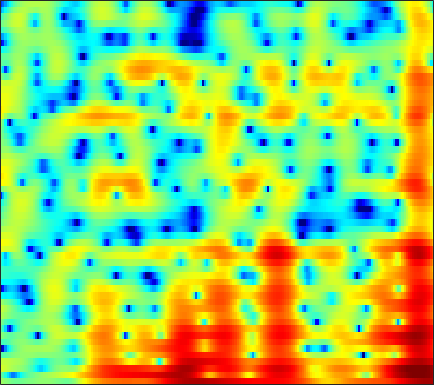

Data behind this chart, as committed beside it:
1.3145, 0.93753, 0.45833, 0.0090282, -0.28958, -0.60855, -0.81813, -0.90792, -0.90251, -0.8042, -0.64729, -0.52216, -0.35072, -0.15724, -0.01135, 0.1708, 0.34162, 0.46079, 0.58552, 0.66504, 0.68952, 0.66643, 0.58061, 0.44645
-0.9488, -2.222, -4.271, -6.809, -8.996, -11.55, -11.54, -9.928, -7.53, -5.563, -4.047, -3.151, -2.205, -1.474, -1.034, -0.5561, -0.1514, 0.1204, 0.4521, 0.7663, 1.07, 1.295, 1.595, 1.902
3.85, 3.512, 3.044, 2.582, 2.257, 1.861, 1.513, 1.274, 0.9597, 0.6166, 0.1954, -0.2017, -0.8708, -1.754, -2.582, -3.925, -5.508, -6.72, -7.865, -7.74, -6.421, -5.13, -3.5, -2.124
2.901, 2.815, 2.684, 2.543, 2.431, 2.27, 2.085, 1.917, 1.65, 1.312, 0.8844, 0.4929, -0.139, -0.9094, -1.574, -2.554, -3.56, -4.211, -4.789, -4.798, -4.267, -3.696, -2.875, -2.103
-1.737, -1.759, -1.594, -1.263, -0.9482, -0.4942, -0.06893, 0.2101, 0.5075, 0.7169, 0.8376, 0.8737, 0.8609, 0.7891, 0.7071, 0.5747, 0.4395, 0.3482, 0.2541, 0.2011, 0.1978, 0.1978, 0.1963, 0.1912
-21.53, -19.06, -10.99, -6.897, -4.892, -2.954, -1.57, -0.7795, 0.006733, 0.5648, 0.9451, 1.138, 1.3, 1.386, 1.418, 1.44, 1.459, 1.476, 1.51, 1.553, 1.597, 1.606, 1.583, 1.495
-2.608, -2.768, -2.588, -2.07, -1.592, -0.946, -0.39, -0.03967, 0.3057, 0.495, 0.509, 0.4111, 0.121, -0.3095, -0.6786, -1.165, -1.474, -1.498, -1.214, -0.6414, 0.08381, 0.6216, 1.251, 1.716
0.5558, -0.09371, -0.8292, -1.326, -1.487, -1.423, -1.114, -0.8171, -0.4686, -0.2654, -0.3238, -0.5914, -1.329, -2.644, -4.164, -7.383, -13.77, -30.41, -12.73, -6.293, -2.78, -0.9939, 0.7388, 1.916
-1.473, -3.576, -7.541, -14.24, -19.11, -11.62, -6.891, -4.685, -2.719, -1.474, -0.7432, -0.4434, -0.3216, -0.4569, -0.6647, -1.006, -1.22, -1.172, -0.7848, -0.06086, 0.8112, 1.461, 2.2, 2.757
0.06292, -0.9973, -2.389, -3.45, -3.856, -3.796, -3.268, -2.739, -2.026, -1.393, -0.8893, -0.5863, -0.2581, 0.001265, 0.1741, 0.4062, 0.6448, 0.8521, 1.151, 1.452, 1.733, 1.912, 2.078, 2.102
2.207, 1.643, 0.9214, 0.2755, -0.1548, -0.6237, -0.9938, -1.214, -1.452, -1.625, -1.712, -1.715, -1.634, -1.437, -1.203, -0.7876, -0.3135, 0.06914, 0.5807, 1.044, 1.414, 1.604, 1.719, 1.669
3.112, 2.551, 1.798, 1.02, 0.4224, -0.3851, -1.225, -1.904, -2.871, -3.9, -4.952, -5.675, -6.306, -6.249, -5.687, -4.412, -2.921, -1.835, -0.5291, 0.5747, 1.451, 1.95, 2.4, 2.594
1.246, 0.6139, -0.1851, -0.9643, -1.565, -2.453, -3.486, -4.38, -5.795, -7.633, -10.1, -12.7, -18.6, -27.46, -17.14, -10.41, -6.315, -4.025, -1.647, 0.1697, 1.562, 2.367, 3.159, 3.655
-5.449, -5.953, -6.015, -5.844, -5.856, -6.209, -6.951, -7.757, -9.057, -10.48, -11.64, -12.05, -11.84, -10.66, -9.279, -7.034, -4.723, -3.076, -1.094, 0.606, 1.973, 2.792, 3.636, 4.195
-19.9, -16.22, -11.41, -9.075, -8.255, -7.989, -8.589, -9.6, -11.87, -15.84, -25.14, -29.16, -16.3, -11.06, -8.321, -5.494, -3.166, -1.671, 0.03427, 1.453, 2.628, 3.34, 4.058, 4.532
-5.345, -5.659, -5.78, -5.759, -5.781, -5.915, -6.257, -6.653, -7.301, -7.891, -8.125, -7.919, -7.078, -5.739, -4.615, -3.101, -1.698, -0.7166, 0.476, 1.515, 2.387, 2.933, 3.509, 3.9
-2.898, -3.176, -3.46, -3.67, -3.774, -3.911, -4.015, -4.069, -4.134, -4.133, -4.018, -3.849, -3.51, -3.023, -2.599, -1.952, -1.24, -0.7086, 0.01223, 0.7179, 1.38, 1.833, 2.365, 2.784
-2.523, -2.851, -3.162, -3.267, -3.215, -3.085, -2.909, -2.774, -2.625, -2.544, -2.503, -2.472, -2.459, -2.438, -2.397, -2.293, -2.057, -1.795, -1.337, -0.7379, -0.02532, 0.5282, 1.262, 1.937
-4.039, -5.423, -6.348, -5.682, -4.652, -3.257, -2.21, -1.711, -1.334, -1.271, -1.483, -1.792, -2.323, -2.993, -3.526, -4.286, -4.978, -5.261, -5.07, -4.139, -2.725, -1.534, -0.0213, 1.308
-2.752, -5.953, -8.844, -5.831, -3.317, -1.054, 0.2076, 0.6333, 0.6059, 0.05036, -0.9632, -1.995, -3.536, -5.154, -6.372, -8.258, -11.27, -15.47, -32.72, -13.27, -6.96, -4.07, -1.362, 0.5434
4.564, 4.056, 3.592, 3.385, 3.354, 3.316, 3.034, 2.606, 1.595, -0.03937, -2.492, -5.1, -10.19, -17.91, -17.52, -12.44, -10.01, -9.039, -7.822, -6.375, -4.771, -3.66, -2.551, -1.924
5.369, 5.247, 5.04, 4.778, 4.532, 4.093, 3.468, 2.846, 1.772, 0.3559, -1.414, -2.937, -5.06, -6.617, -6.968, -6.63, -5.82, -5.246, -4.637, -4.177, -3.977, -4.035, -4.498, -5.575
3.685, 3.807, 3.879, 3.848, 3.744, 3.492, 3.119, 2.743, 2.13, 1.399, 0.5909, -0.03066, -0.8286, -1.501, -1.898, -2.251, -2.51, -2.65, -2.847, -3.098, -3.46, -3.846, -4.537, -5.454
1.645, 2.016, 2.409, 2.676, 2.797, 2.857, 2.795, 2.676, 2.423, 2.083, 1.666, 1.323, 0.8484, 0.3589, -0.01069, -0.4838, -0.9502, -1.297, -1.755, -2.246, -2.759, -3.162, -3.724, -4.303
-0.1835, 0.4444, 1.159, 1.733, 2.075, 2.419, 2.62, 2.693, 2.679, 2.554, 2.324, 2.094, 1.713, 1.261, 0.8769, 0.3121, -0.2795, -0.7484, -1.381, -2.005, -2.6, -3.014, -3.519, -3.967
-1.688, -0.8048, 0.2261, 1.098, 1.645, 2.233, 2.665, 2.889, 3.055, 3.066, 2.936, 2.737, 2.349, 1.829, 1.356, 0.6108, -0.2389, -0.9375, -1.913, -2.865, -3.728, -4.253, -4.737, -4.968
-2.931, -1.848, -0.5366, 0.6148, 1.371, 2.207, 2.866, 3.224, 3.533, 3.649, 3.571, 3.387, 2.971, 2.347, 1.744, 0.7405, -0.5366, -1.669, -3.45, -5.531, -7.735, -9.114, -9.768, -8.914
-4.984, -3.772, -2.002, -0.3417, 0.7432, 1.933, 2.812, 3.29, 3.7, 3.887, 3.858, 3.715, 3.341, 2.743, 2.121, 1.051, -0.3668, -1.708, -3.985, -7.088, -11.54, -16.39, -18.79, -12.88
-15.01, -8.654, -3.926, -1.04, 0.4156, 1.767, 2.573, 2.953, 3.213, 3.303, 3.279, 3.199, 2.995, 2.661, 2.258, 1.534, 0.5573, -0.3674, -1.802, -3.425, -5.008, -5.997, -6.782, -6.828
-0.5953, 0.02476, 1.143, 2.095, 2.547, 2.735, 2.482, 2.062, 1.362, 0.7551, 0.5856, 0.7329, 1.152, 1.537, 1.698, 1.617, 1.222, 0.7145, -0.2083, -1.395, -2.808, -4.02, -5.864, -7.856
5.892, 5.592, 5.209, 4.676, 4.101, 2.931, 1.167, -0.8096, -4.794, -11.89, -13.05, -7.625, -3.597, -1.51, -0.622, -0.08178, -0.09207, -0.3625, -1.044, -2.011, -3.326, -4.58, -6.774, -9.892
6.536, 6.13, 5.497, 4.705, 3.961, 2.741, 1.171, -0.2222, -2.264, -4.03, -4.646, -4.346, -3.533, -2.871, -2.682, -2.78, -3.255, -3.784, -4.593, -5.357, -5.956, -6.271, -6.513, -6.569
5.622, 5.393, 4.98, 4.449, 3.97, 3.223, 2.353, 1.681, 0.7803, -0.03817, -0.7406, -1.189, -1.766, -2.439, -3.117, -4.342, -6.078, -7.787, -10.66, -13.27, -12.93, -11.11, -8.719, -6.862
4.041, 4.126, 4.096, 3.911, 3.678, 3.262, 2.772, 2.363, 1.79, 1.211, 0.6083, 0.1533, -0.5511, -1.411, -2.18, -3.522, -5.319, -7.101, -10.08, -12.84, -12.21, -10.04, -7.299, -5.259
1.922, 2.327, 2.586, 2.57, 2.418, 2.093, 1.688, 1.357, 0.9401, 0.5687, 0.2609, 0.04381, -0.2337, -0.5642, -0.8488, -1.329, -1.886, -2.33, -2.819, -3.07, -2.944, -2.62, -2.017, -1.387
0.6093, 0.8865, 0.8925, 0.5681, 0.1529, -0.5777, -1.427, -2.028, -2.628, -2.847, -2.644, -2.316, -1.74, -1.16, -0.804, -0.3931, -0.08311, 0.1183, 0.3483, 0.5726, 0.8213, 1.02, 1.273, 1.474
0.3723, 0.06348, -0.6215, -1.629, -2.633, -4.386, -6.719, -8.956, -12.24, -12.79, -9.801, -7.432, -4.969, -3.134, -2.05, -0.9015, 0.001689, 0.5605, 1.179, 1.7, 2.128, 2.392, 2.673, 2.857
0.09846, -0.7331, -1.973, -3.373, -4.558, -6.335, -8.546, -10.48, -13.09, -13.37, -10.7, -8.514, -6.093, -4.215, -3.075, -1.827, -0.7962, -0.1416, 0.6392, 1.314, 1.894, 2.268, 2.682, 2.997
-0.1359, -1.591, -3.64, -5.525, -6.511, -7.176, -7.32, -7.27, -7.058, -6.63, -6.005, -5.433, -4.667, -3.898, -3.369, -2.644, -1.899, -1.306, -0.5064, 0.2687, 0.9946, 1.495, 2.083, 2.582
1.223, -1.182, -5.735, -14.13, -22.81, -11.15, -6.81, -5.109, -3.779, -3.125, -2.959, -3.048, -3.448, -4.036, -4.46, -4.713, -4.313, -3.585, -2.389, -1.189, -0.1487, 0.5102, 1.263, 1.918
5.223, 3.795, 1.704, -0.1513, -0.9102, -0.9071, -0.3202, 0.1047, 0.3836, 0.2338, -0.4036, -1.286, -3.098, -6.097, -9.639, -18.41, -15.06, -9.764, -5.948, -3.846, -2.66, -2.165, -1.762, -1.376
6.216, 5.66, 4.879, 4.144, 3.667, 3.148, 2.718, 2.384, 1.839, 1.095, 0.09462, -0.882, -2.507, -4.498, -6.01, -7.653, -8.088, -7.687, -7.032, -6.817, -7.308, -8.249, -10.46, -13.4
5.435, 5.263, 4.954, 4.578, 4.256, 3.784, 3.254, 2.807, 2.127, 1.324, 0.3821, -0.4036, -1.512, -2.647, -3.469, -4.459, -5.292, -5.822, -6.541, -7.387, -8.62, -9.881, -12.13, -14.49
4.607, 4.64, 4.577, 4.401, 4.206, 3.853, 3.399, 2.986, 2.343, 1.584, 0.7014, -0.01791, -1.046, -2.08, -2.869, -3.826, -4.662, -5.228, -5.877, -6.448, -6.995, -7.419, -7.94, -8.329
4.041, 4.138, 4.165, 4.104, 4.01, 3.811, 3.502, 3.186, 2.619, 1.881, 0.9641, 0.1544, -1.106, -2.494, -3.563, -4.895, -5.901, -6.335, -6.451, -6.237, -5.879, -5.618, -5.339, -5.187
3.323, 3.213, 3.129, 3.178, 3.279, 3.436, 3.502, 3.433, 3.113, 2.493, 1.54, 0.5614, -1.102, -3.341, -5.464, -9.082, -13.14, -13.68, -10.52, -7.437, -5.26, -4.055, -2.908, -2.173
0.3208, -0.9161, -1.867, -1.245, -0.118, 1.397, 2.513, 3.015, 3.256, 3, 2.261, 1.394, -0.1613, -2.252, -4.146, -7.113, -9.764, -10.08, -8.011, -5.343, -3.091, -1.729, -0.3146, 0.6881
-3.559, -7.376, -14.61, -8.793, -4.54, -1.14, 0.8343, 1.722, 2.305, 2.316, 1.811, 1.14, -0.1383, -1.706, -2.964, -4.529, -5.528, -5.621, -4.888, -3.511, -1.874, -0.7, 0.6679, 1.734
-0.9697, -1.607, -1.99, -1.644, -1.014, -0.02066, 0.8569, 1.316, 1.624, 1.536, 1.008, 0.311, -1.093, -3.084, -5.114, -8.837, -13.97, -14.9, -9.851, -5.718, -2.826, -1.197, 0.4614, 1.659
-1.279, -1.331, -1.178, -0.7919, -0.3985, 0.1634, 0.7026, 1.011, 1.22, 1.146, 0.7616, 0.2444, -0.7917, -2.244, -3.641, -5.811, -7.658, -7.792, -6.135, -3.876, -1.85, -0.6085, 0.6977, 1.641
-5.41, -5.163, -4.32, -3.184, -2.306, -1.224, -0.3413, 0.1779, 0.6486, 0.8702, 0.8561, 0.6994, 0.3323, -0.1764, -0.5927, -1.081, -1.351, -1.348, -1.032, -0.4706, 0.1965, 0.6866, 1.259, 1.68
-18.62, -15.75, -10.19, -6.503, -4.534, -2.564, -1.158, -0.3776, 0.3705, 0.845, 1.081, 1.133, 1.09, 0.9584, 0.8472, 0.7266, 0.6785, 0.6946, 0.8022, 0.9995, 1.216, 1.366, 1.509, 1.556
-10.31, -9.558, -7.324, -4.953, -3.412, -1.75, -0.4915, 0.2163, 0.8913, 1.285, 1.449, 1.451, 1.331, 1.148, 1.012, 0.8767, 0.838, 0.8894, 1.023, 1.19, 1.339, 1.403, 1.387, 1.238
-3.271, -2.855, -2.041, -1.064, -0.3087, 0.6114, 1.36, 1.776, 2.109, 2.164, 1.948, 1.614, 0.965, 0.18, -0.399, -0.9427, -1.021, -0.7567, -0.1592, 0.4532, 0.9241, 1.117, 1.136, 0.8626
-0.8498, -0.3329, 0.4362, 1.244, 1.824, 2.513, 3.049, 3.309, 3.411, 3.199, 2.587, 1.805, 0.2303, -2.192, -4.787, -9.042, -9.048, -6.019, -2.703, -0.5884, 0.6254, 1.077, 1.159, 0.687
-2.791, -1.901, -0.6884, 0.4672, 1.255, 2.165, 2.872, 3.243, 3.49, 3.417, 2.957, 2.314, 1.014, -0.893, -2.68, -4.915, -4.999, -3.541, -1.384, 0.2082, 1.136, 1.429, 1.302, 0.5982
-9.237, -7.346, -5.154, -3.277, -2.041, -0.6131, 0.5327, 1.215, 1.891, 2.269, 2.378, 2.298, 1.993, 1.558, 1.232, 0.9225, 0.8725, 0.994, 1.3, 1.588, 1.712, 1.637, 1.269, 0.56
-14.34, -12.43, -9.936, -7.487, -5.779, -3.764, -2.078, -1.039, 0.07357, 0.9008, 1.481, 1.78, 2.024, 2.154, 2.197, 2.231, 2.253, 2.266, 2.261, 2.206, 2.057, 1.857, 1.455, 0.8729
